Labelled photos from "images", an image-classification folder in mandeepsharma14/ai-product-quality-control-automation. The possible labels are: blister, crack, crooked corner, delamination, good, scratch, thick paint, thin paint.

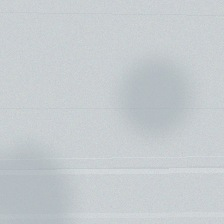
Label: thin paint

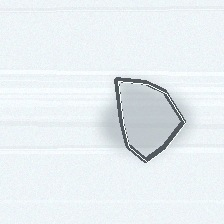
Label: delamination

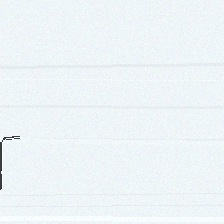
Label: crack

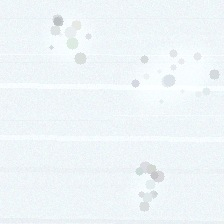
Label: thick paint

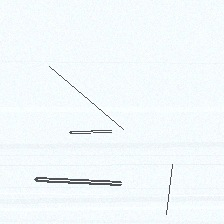
Label: scratch

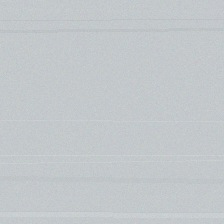
Label: good
